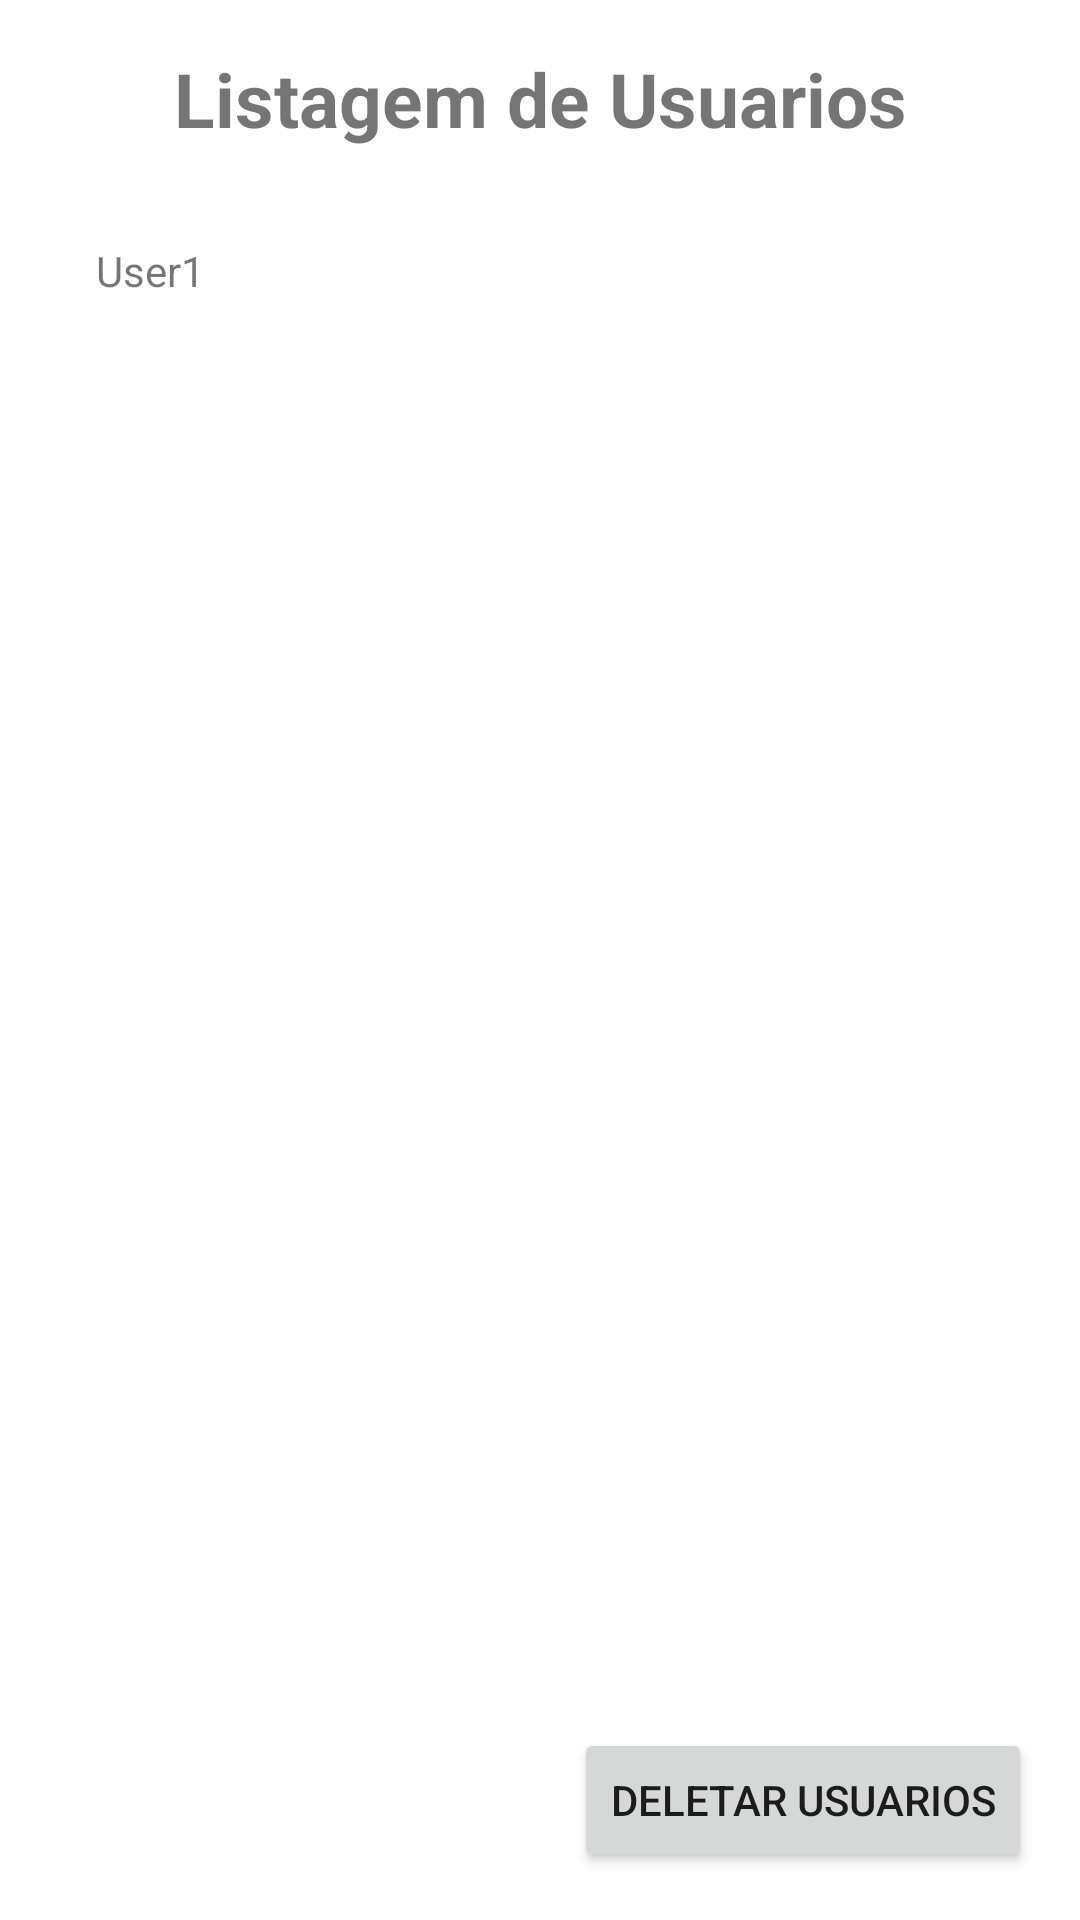

Here is an Android app screen rendered from its layout file. Give the layout XML and the strings, colors and styles it references.
<!-- AndroidManifest.xml: application theme Theme.TRAB2 -->
<!-- res/layout/activity_listar_usr.xml -->
<?xml version="1.0" encoding="utf-8"?>
<androidx.constraintlayout.widget.ConstraintLayout xmlns:android="http://schemas.android.com/apk/res/android"
    xmlns:app="http://schemas.android.com/apk/res-auto"
    xmlns:tools="http://schemas.android.com/tools"
    android:layout_width="match_parent"
    android:layout_height="match_parent"
    tools:context=".Activity_listarUsr">

    <Button
        android:id="@+id/button"
        android:layout_width="wrap_content"
        android:layout_height="wrap_content"
        android:layout_marginEnd="16dp"
        android:layout_marginBottom="16dp"
        android:text="@string/delUsuarios"
        app:layout_constraintBottom_toBottomOf="parent"
        app:layout_constraintEnd_toEndOf="parent" />

    <TextView
        android:id="@+id/textView3"
        android:layout_width="wrap_content"
        android:layout_height="wrap_content"
        android:layout_marginTop="16dp"
        android:text="@string/listagemUsuarios"
        android:textSize="25sp"
        android:textStyle="bold"
        app:layout_constraintEnd_toEndOf="parent"
        app:layout_constraintHorizontal_bias="0.5"
        app:layout_constraintStart_toStartOf="parent"
        app:layout_constraintTop_toTopOf="parent" />

    <TextView
        android:id="@+id/textView5"
        android:layout_width="wrap_content"
        android:layout_height="wrap_content"
        android:layout_marginStart="32dp"
        android:layout_marginTop="31dp"
        android:text="User1"
        app:layout_constraintStart_toStartOf="parent"
        app:layout_constraintTop_toBottomOf="@+id/textView3" />

</androidx.constraintlayout.widget.ConstraintLayout>
<!-- resources referenced by this layout -->
<resources>
  <string name="delUsuarios">Deletar Usuarios</string>
  <string name="listagemUsuarios">Listagem de Usuarios</string>
  <style name="Theme.TRAB2" parent="Theme.MaterialComponents.DayNight.DarkActionBar">
          
          <item name="colorPrimary">@color/purple_500</item>
          <item name="colorPrimaryVariant">@color/purple_700</item>
          <item name="colorOnPrimary">@color/white</item>
          
          <item name="colorSecondary">@color/teal_200</item>
          <item name="colorSecondaryVariant">@color/teal_700</item>
          <item name="colorOnSecondary">@color/black</item>
          
          <item name="android:statusBarColor" tools:targetApi="l">?attr/colorPrimaryVariant</item>
          
      </style>
  <!-- not gathered from this repository: default colours our renderer supplied (Android Studio template values) -->
  <color name="purple_500">#FF6200EE</color>
  <color name="purple_700">#FF3700B3</color>
  <color name="teal_200">#FF03DAC5</color>
  <color name="teal_700">#FF018786</color>
  <color name="black">#FF000000</color>
  <color name="white">#FFFFFFFF</color>
</resources>
